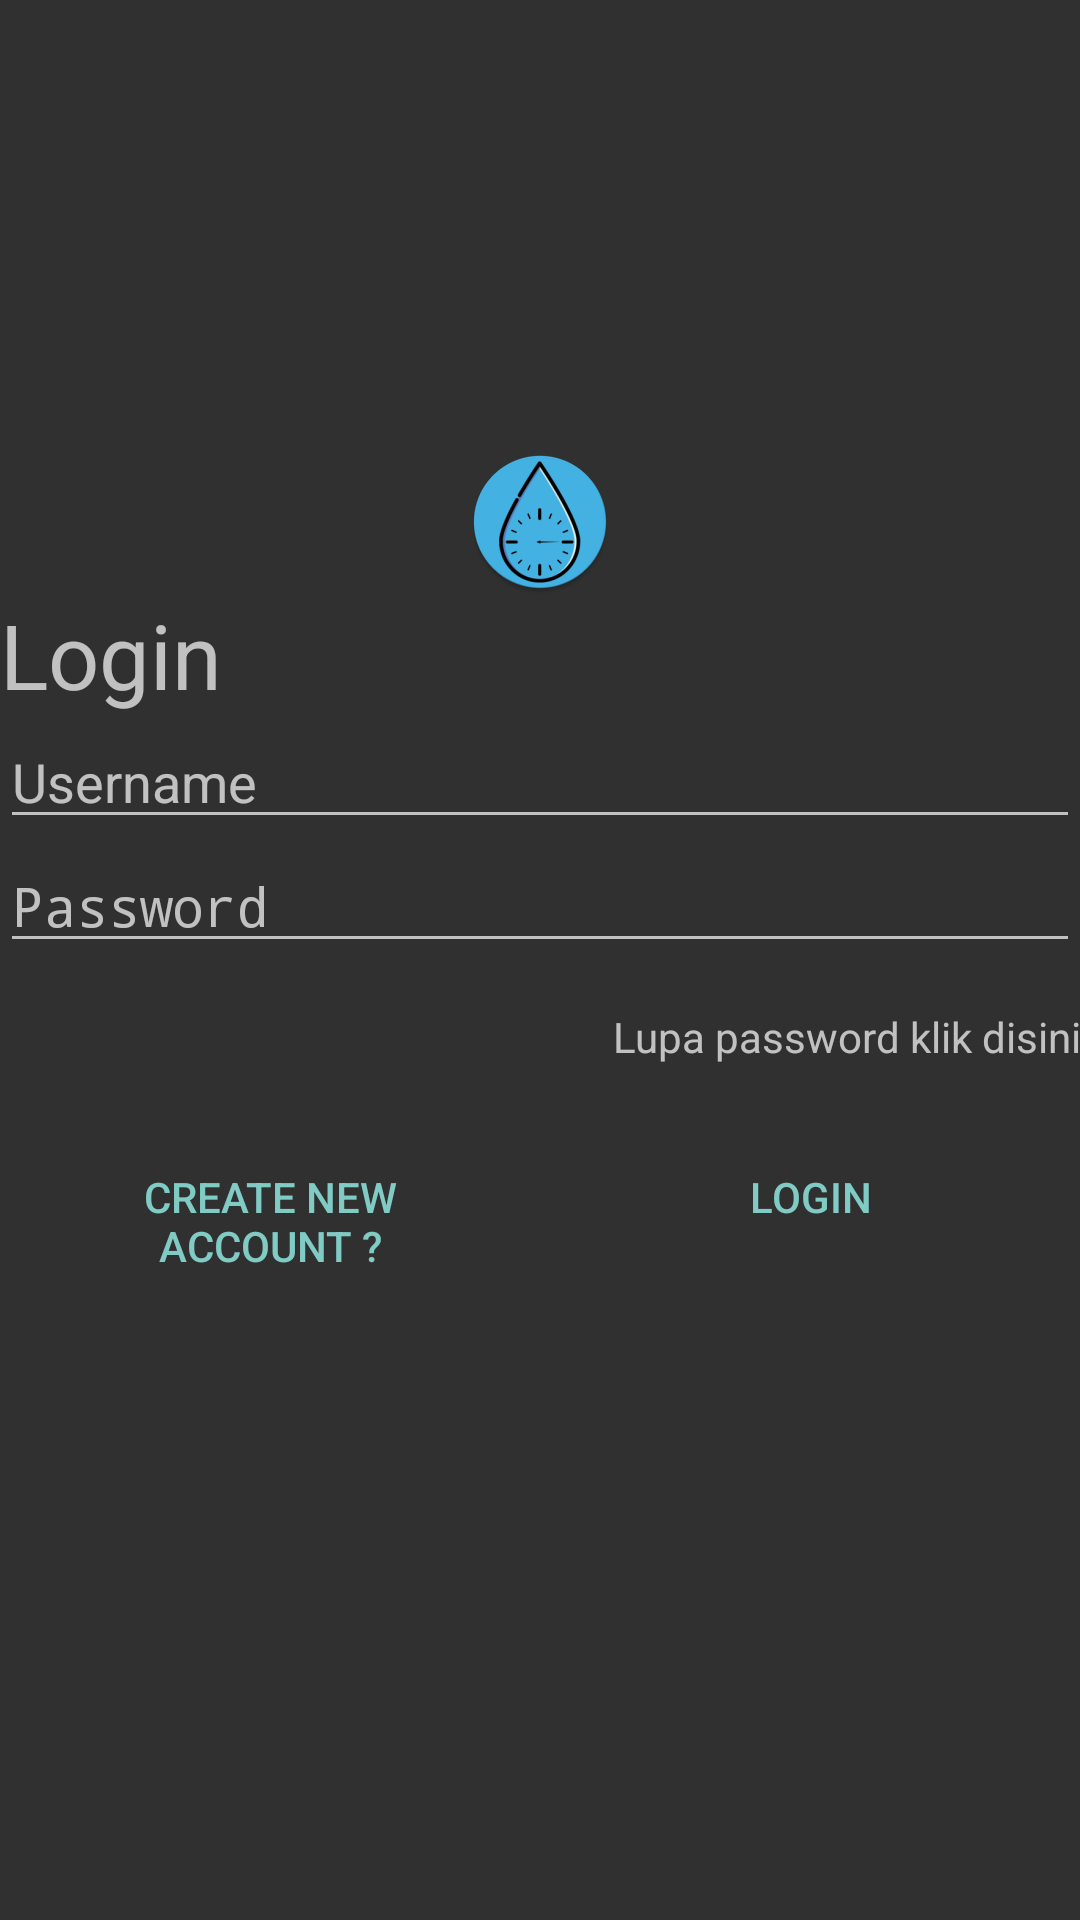

Write the Android layout XML for this screen, with the resource values it uses.
<!-- AndroidManifest.xml: activity theme AppTheme.NoActionBar -->
<!-- res/layout/activity_login.xml -->
<?xml version="1.0" encoding="utf-8"?>
<LinearLayout xmlns:android="http://schemas.android.com/apk/res/android"
  xmlns:app="http://schemas.android.com/apk/res-auto"
  xmlns:tools="http://schemas.android.com/tools"
  android:layout_width="match_parent"
  android:layout_height="match_parent"
  android:layout_marginHorizontal="@dimen/activity_horizontal_margin"
  android:layout_marginVertical="@dimen/activity_vertical_margin"
  android:orientation="vertical"
  tools:context=".LoginActivity">

  <ImageView
    android:layout_width="match_parent"
    android:layout_height="wrap_content"
    android:layout_marginTop="150dp"
    android:contentDescription="@string/appicon"
    android:src="@mipmap/ic_launcher_round" />

  <TextView
    android:id="@+id/tv_log_register"
    android:layout_width="match_parent"
    android:layout_height="wrap_content"
    android:text="@string/login"
    android:textSize="30sp" />

  <EditText
    android:id="@+id/et_log_username"
    android:layout_width="match_parent"
    android:layout_height="wrap_content"
    android:ems="10"
    android:inputType="text"
    android:hint="@string/username"
    android:autofillHints="@string/username"/>

  <EditText
    android:id="@+id/et_log_password"
    android:layout_width="match_parent"
    android:layout_height="wrap_content"
    android:ems="10"
    android:inputType="textPassword"
    android:hint="@string/password"
    android:autofillHints="@string/password" />

  <TextView
    android:id="@+id/tv_log_lupapassword"
    android:layout_width="match_parent"
    android:layout_height="wrap_content"
    android:layout_marginTop="15dp"
    android:gravity="end"
    android:onClick="onLupaPasswordClick"
    android:text="@string/lupa_password_klik_disini" />

  <LinearLayout
    android:layout_width="match_parent"
    android:layout_height="wrap_content"
    android:orientation="horizontal">

    <Button
      android:id="@+id/btn_log_registrasi"
      android:layout_width="0dp"
      android:layout_height="wrap_content"
      android:layout_marginTop="20dp"
      android:layout_weight="1"
      android:onClick="onCreateNewAccountClick"
      android:text="@string/create_new_account"
      style="?android:attr/buttonBarButtonStyle"/>

    <Button
      android:id="@+id/btn_log_login"
      android:layout_width="0dp"
      android:layout_height="wrap_content"
      android:layout_marginTop="20dp"
      android:layout_weight="1"
      android:onClick="onLoginClick"
      android:text="@string/login"
      style="?android:attr/buttonBarButtonStyle"/>
  </LinearLayout>

</LinearLayout>
<!-- resources referenced by this layout -->
<resources>
  <dimen name="activity_horizontal_margin">16dp</dimen>
  <dimen name="activity_vertical_margin">16dp</dimen>
  <!-- mipmap ic_launcher_round: png bitmap (mipmap-hdpi, 5149 bytes) -->
  <string name="appicon">AppIcon</string>
  <string name="create_new_account">Create New Account ?</string>
  <string name="login">Login</string>
  <string name="lupa_password_klik_disini">Lupa password klik disini</string>
  <string name="password">Password</string>
  <string name="username">Username</string>
  <style name="AppTheme.NoActionBar" parent="Theme.AppCompat.NoActionBar">
      
      <item name="windowActionBar">false</item>
      <item name="windowNoTitle">true</item>
      <item name="android:statusBarColor">@android:color/transparent</item>
    </style>
</resources>
